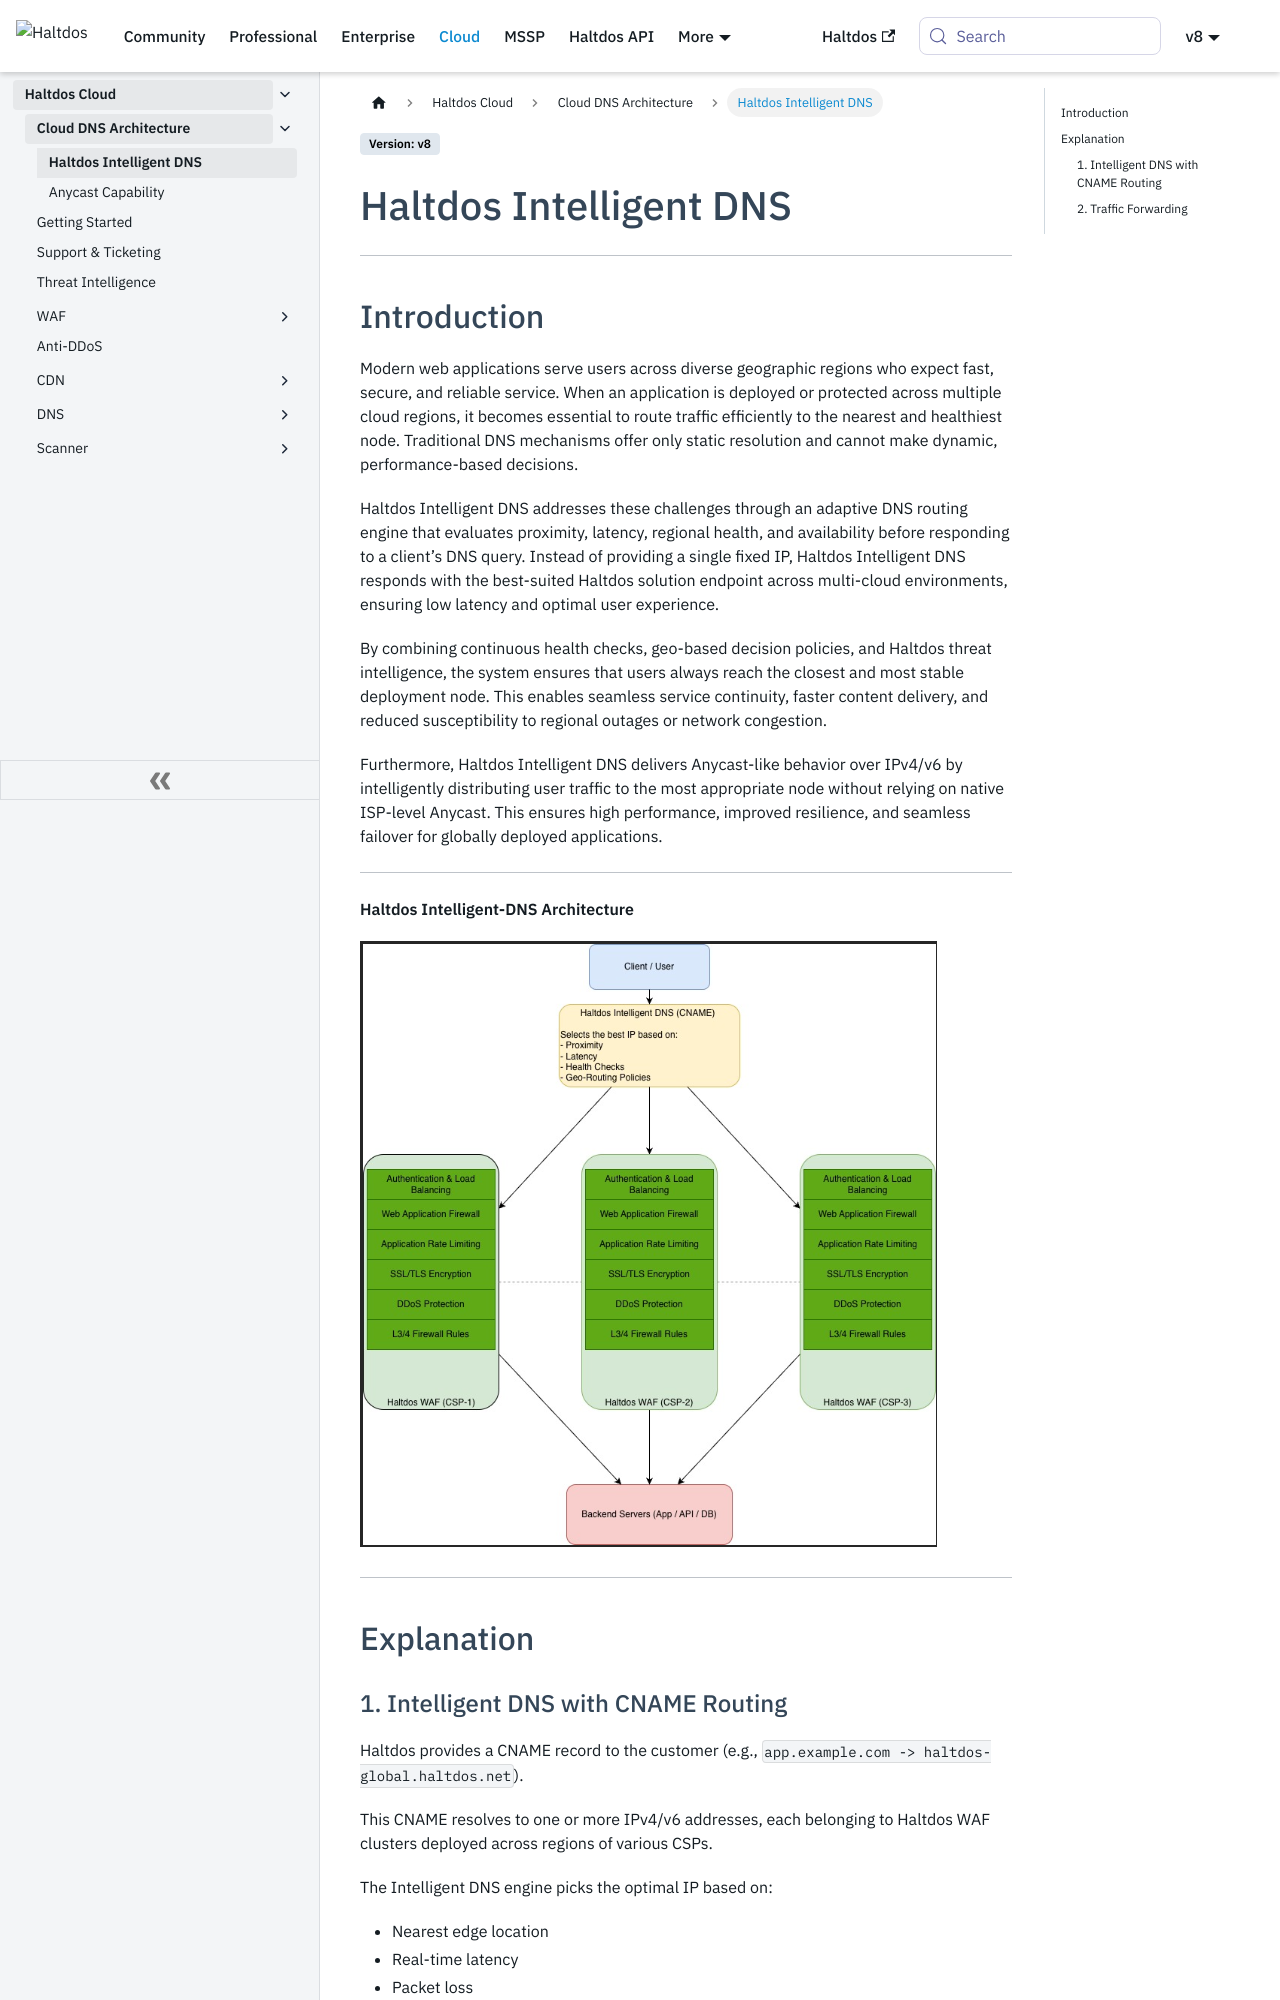

repository: halt-dos/hd-wiki-public · page: v8/cloud/cloud_infrastructure/archictecture/index.html · generator: docusaurus

---
sidebar_position: 1
---

# Haltdos Intelligent DNS

---

## Introduction

Modern web applications serve users across diverse geographic regions who expect fast, secure, and reliable service. When an application is deployed or protected across multiple cloud regions, it becomes essential to route traffic efficiently to the nearest and healthiest node. Traditional DNS mechanisms offer only static resolution and cannot make dynamic, performance-based decisions. 

Haltdos Intelligent DNS addresses these challenges through an adaptive DNS routing engine that evaluates proximity, latency, regional health, and availability before responding to a client’s DNS query. Instead of providing a single fixed IP, Haltdos Intelligent DNS responds with the best-suited Haltdos solution endpoint across multi-cloud environments, ensuring low latency and optimal user experience. 

By combining continuous health checks, geo-based decision policies, and Haltdos threat intelligence, the system ensures that users always reach the closest and most stable deployment node. This enables seamless service continuity, faster content delivery, and reduced susceptibility to regional outages or network congestion.
